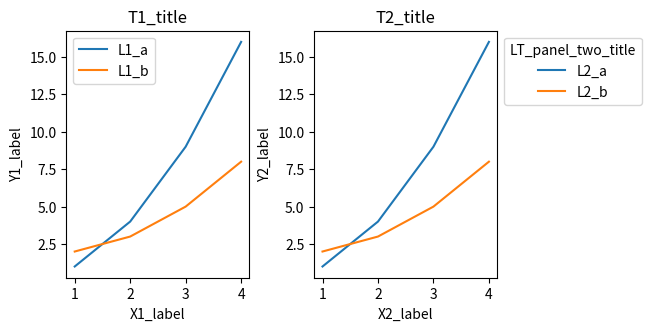

This figure's Python source:
import numpy as np
import matplotlib
import matplotlib.pyplot as plt
fig, axs = plt.subplots(1, 2, figsize=(6.4, 3.2), layout='constrained')
axs[0].plot([1, 2, 3, 4], [1, 4, 9, 16], label='L1_a')
axs[0].plot([1, 2, 3, 4], [2, 3, 5, 8], label='L1_b')
axs[0].set_title('T1_title')
axs[0].set_xlabel('X1_label')
axs[0].set_ylabel('Y1_label')
axs[0].legend()
axs[1].plot([1, 2, 3, 4], [1, 4, 9, 16], label='L2_a')
axs[1].plot([1, 2, 3, 4], [2, 3, 5, 8], label='L2_b')
axs[1].set_title('T2_title')
axs[1].set_xlabel('X2_label')
axs[1].set_ylabel('Y2_label')
axs[1].legend()
axs[1].legend(title='LT_panel_two_title', loc='upper left', bbox_to_anchor=(1, 1))
fig.savefig('f32.pdf')
